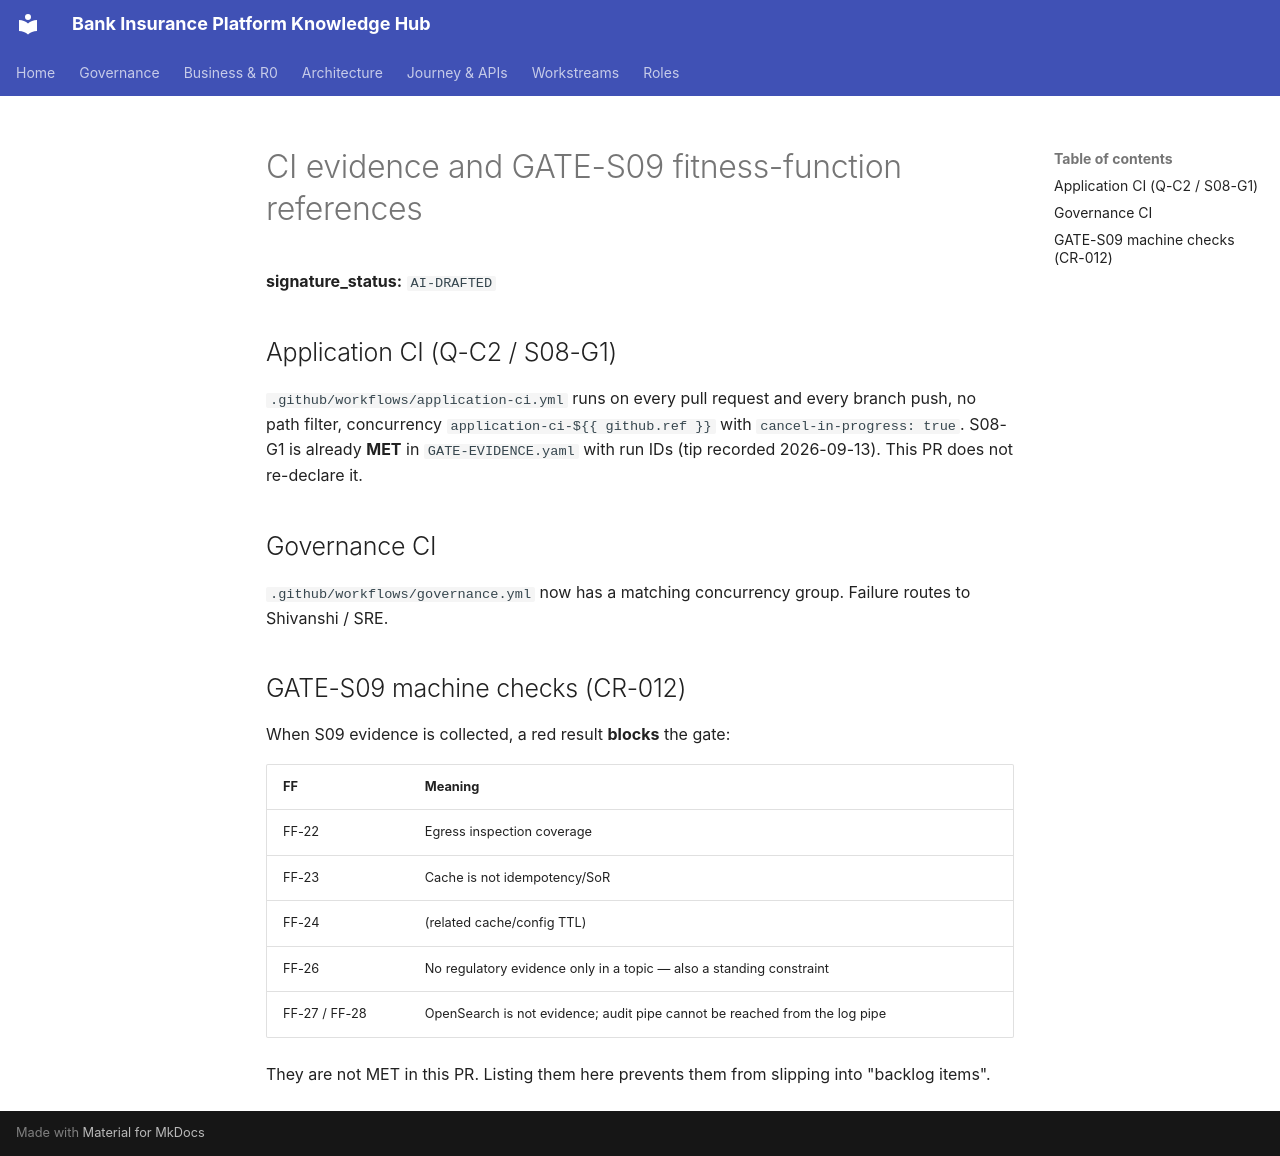

repository: Mahesh38/bank-insurance-platform · page: governance/controls/CI-EVIDENCE/index.html · generator: mkdocs

# CI evidence and GATE-S09 fitness-function references

**signature_status:** `AI-DRAFTED`

## Application CI (Q-C2 / S08-G1)

`.github/workflows/application-ci.yml` runs on every pull request and every branch push, no path filter, concurrency `application-ci-${{ github.ref }}` with `cancel-in-progress: true`. S08-G1 is already **MET** in `GATE-EVIDENCE.yaml` with run IDs (tip recorded 2026-09-13). This PR does not re-declare it.

## Governance CI

`.github/workflows/governance.yml` now has a matching concurrency group. Failure routes to Shivanshi / SRE.

## GATE-S09 machine checks (CR-012)

When S09 evidence is collected, a red result **blocks** the gate:

| FF | Meaning |
|---|---|
| FF-22 | Egress inspection coverage |
| FF-23 | Cache is not idempotency/SoR |
| FF-24 | (related cache/config TTL) |
| FF-26 | No regulatory evidence only in a topic — also a standing constraint |
| FF-27 / FF-28 | OpenSearch is not evidence; audit pipe cannot be reached from the log pipe |

They are not MET in this PR. Listing them here prevents them from slipping into "backlog items".
